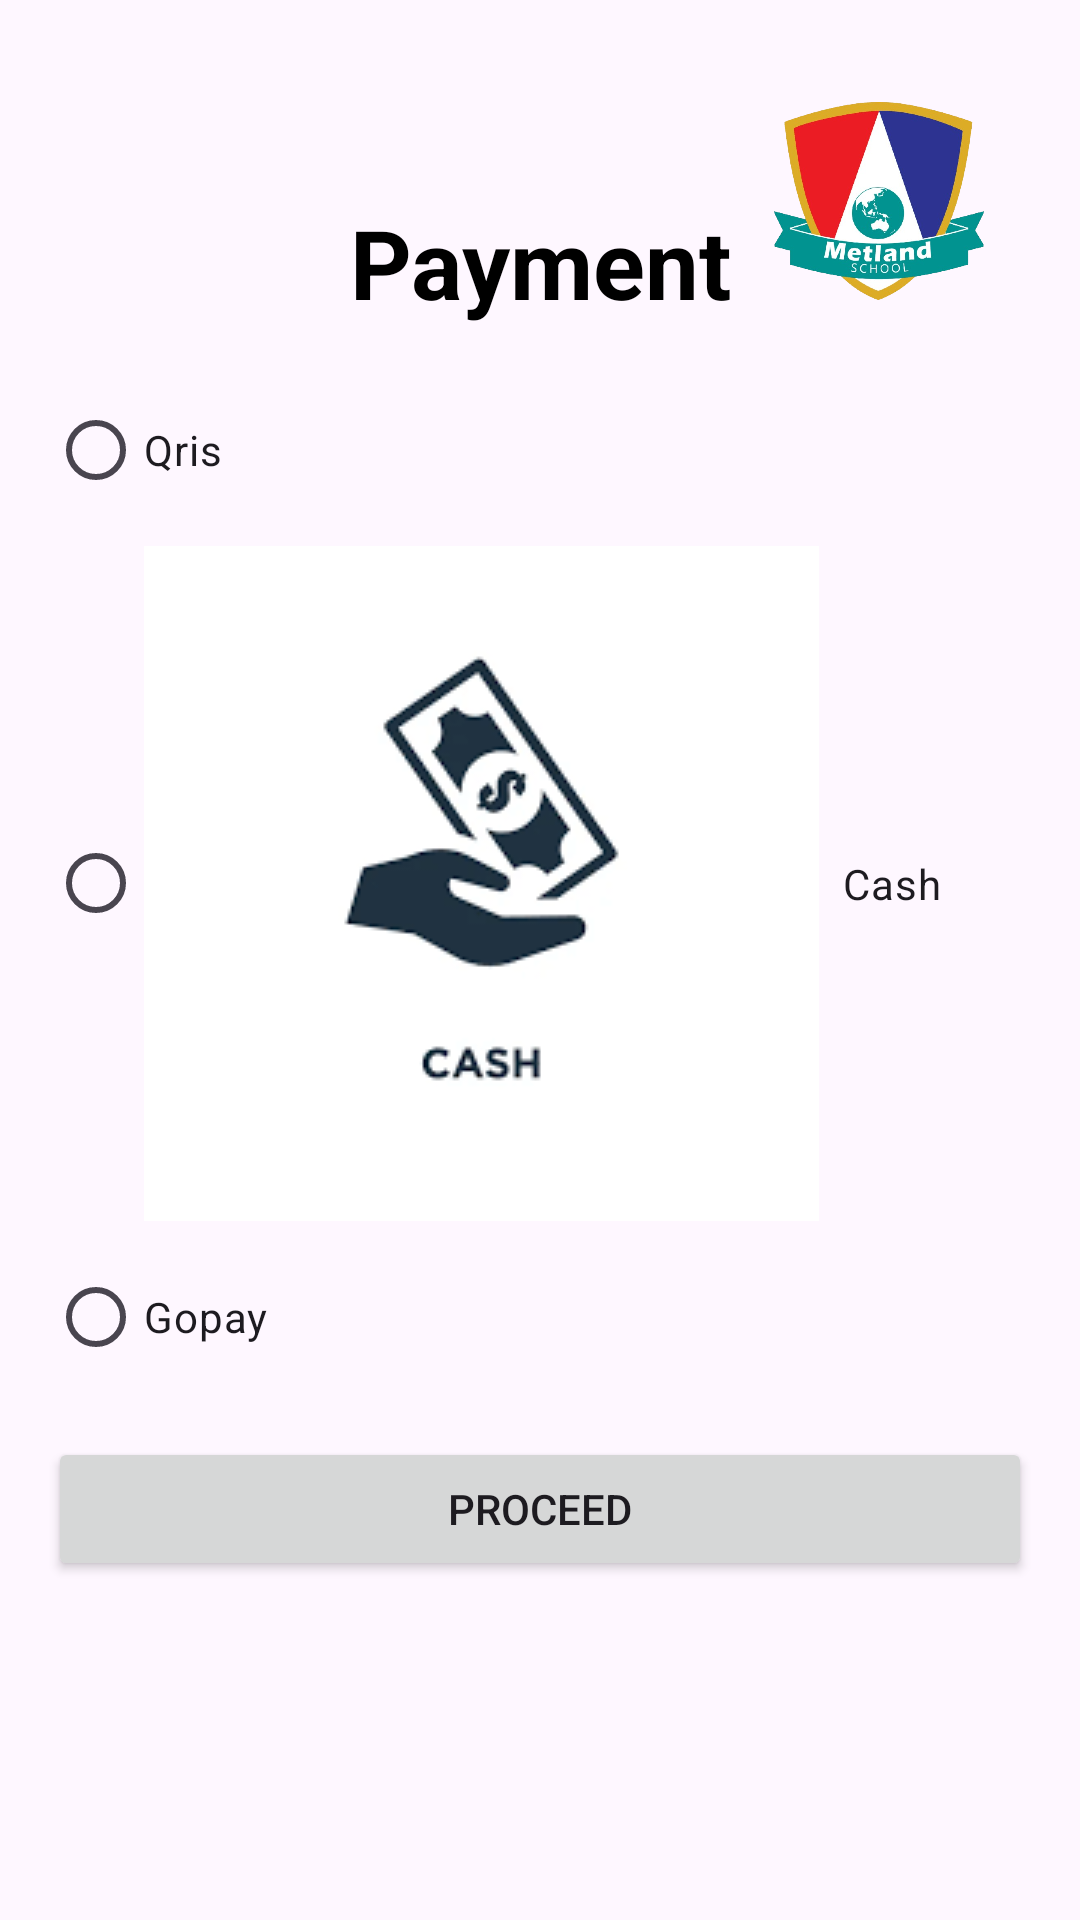

Produce the Android XML layout that renders to this screen, including the resource entries it uses.
<!-- AndroidManifest.xml: application theme Theme.Belajar -->
<!-- res/layout/fragment_payment_method.xml -->
<?xml version="1.0" encoding="utf-8"?>
<androidx.constraintlayout.widget.ConstraintLayout
    xmlns:android="http://schemas.android.com/apk/res/android"
    xmlns:app="http://schemas.android.com/apk/res-auto"
    android:layout_width="match_parent"
    android:layout_height="match_parent"
    android:padding="16dp">

    
    <TextView
        android:id="@+id/title"
        android:layout_width="wrap_content"
        android:layout_height="wrap_content"
        android:layout_marginTop="50dp"
        android:text="Payment"
        android:textColor="#000000"
        android:textSize="32sp"
        android:textStyle="bold"
        app:layout_constraintEnd_toEndOf="parent"
        app:layout_constraintHorizontal_bias="0.5"
        app:layout_constraintStart_toStartOf="parent"
        app:layout_constraintTop_toTopOf="parent" />

    
    <ImageView
        android:id="@+id/myImageView"
        android:layout_width="70dp"
        android:layout_height="70dp"
        android:src="@drawable/logo"
        android:layout_margin="16dp"
        app:layout_constraintTop_toTopOf="parent"
        app:layout_constraintEnd_toEndOf="parent" />

    
    <RadioGroup
        android:id="@+id/rgPaymentMethods"
        android:layout_width="match_parent"
        android:layout_height="wrap_content"
        app:layout_constraintTop_toBottomOf="@id/myImageView"
        app:layout_constraintStart_toStartOf="parent"
        android:layout_marginTop="16dp">

        
        <RadioButton
            android:id="@+id/rbQris"
            android:layout_width="wrap_content"
            android:layout_height="wrap_content"
            android:text="Qris"
            android:drawableStart="@drawable/img_11"
            android:drawablePadding="8dp"
            android:layout_marginTop="8dp" />

        
        <RadioButton
            android:id="@+id/rbCash"
            android:layout_width="wrap_content"
            android:layout_height="wrap_content"
            android:text="Cash"
            android:drawableStart="@drawable/img_12"
            android:drawablePadding="8dp"
            android:layout_marginTop="8dp" />

        
        <RadioButton
            android:id="@+id/rbGopay"
            android:layout_width="wrap_content"
            android:layout_height="wrap_content"
            android:text="Gopay"
            android:drawableStart="@drawable/img_3"
            android:drawablePadding="8dp"
            android:layout_marginTop="8dp" />
    </RadioGroup>

    
    <Button
        android:id="@+id/btnProceed"
        android:layout_width="match_parent"
        android:layout_height="wrap_content"
        android:text="Proceed"
        app:layout_constraintTop_toBottomOf="@id/rgPaymentMethods"
        app:layout_constraintStart_toStartOf="parent"
        android:layout_marginTop="16dp" />
</androidx.constraintlayout.widget.ConstraintLayout>
<!-- resources referenced by this layout -->
<resources>
  <!-- drawable img_12: png bitmap (drawable, 7044 bytes) -->
  <!-- drawable logo: png bitmap (drawable, 215790 bytes) -->
  <style name="Theme.Belajar" parent="Theme.MaterialComponents.DayNight.DarkActionBar">
          
          <item name="colorPrimary">@color/purple_500</item>
          <item name="colorPrimaryVariant">@color/purple_700</item>
          <item name="colorOnPrimary">@color/white</item>
          
          <item name="colorSecondary">@color/teal_200</item>
          <item name="colorSecondaryVariant">@color/teal_700</item>
          <item name="colorOnSecondary">@color/black</item>
          
          <item name="android:statusBarColor">?attr/colorPrimaryVariant</item>
          
      </style>
  <!-- not gathered from this repository: default colours our renderer supplied (Android Studio template values) -->
  <color name="purple_500">#FF6200EE</color>
  <color name="purple_700">#FF3700B3</color>
  <color name="teal_200">#FF03DAC5</color>
  <color name="teal_700">#FF018786</color>
  <color name="black">#FF000000</color>
  <color name="white">#FFFFFFFF</color>
</resources>
